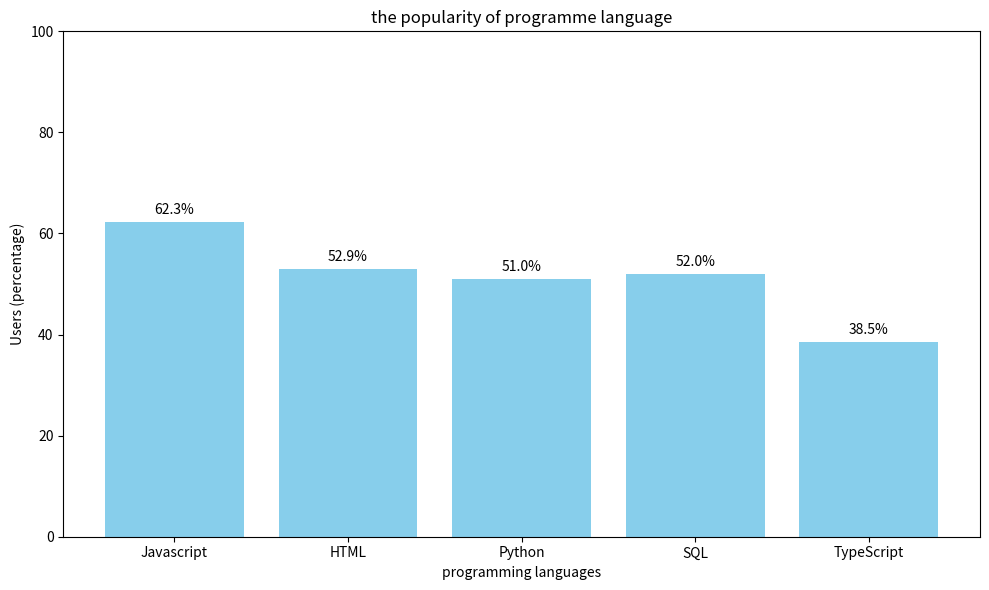

Recreate this plot in Python.
import numpy as np
import matplotlib.pyplot as plt #import graph drawing package

languages = {'Javascript':62.3, 'HTML':52.9, 'Python':51, 'SQL':52, 'TypeScript':38.5}
print(languages) #print the whole dictionary

language_names = list(languages.keys())
popularity = list(languages.values())

# make a bar graph
plt.figure(figsize=(10, 6))  # set the size of this figure
bars = plt.bar(language_names, popularity, color='skyblue')
    
# set the title and label of this plot
plt.title('the popularity of programme language')
plt.xlabel('programming languages')
plt.ylabel('Users (percentage)')
plt.ylim(0, 100)  # set the range of Y axis
    
#show detailed data in each bar
for bar in bars:
    height = bar.get_height()
    plt.text(bar.get_x() + bar.get_width()/2., height + 1, f'{height}%', ha='center', va='bottom')
    
plt.tight_layout() 
plt.show()